3-way image classification set "dataset0" from GitHub (rabzgg/klasifikasi-kematangan-pisang); label vocabulary: ripe banana, unripe banana, very ripe banana.

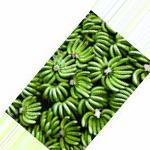
Label: unripe banana

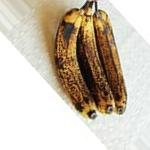
Label: very ripe banana

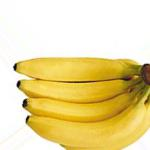
Label: ripe banana

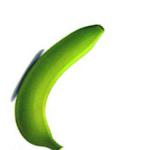
Label: unripe banana

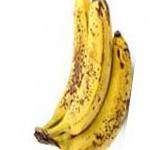
Label: very ripe banana

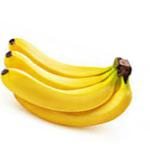
Label: ripe banana
